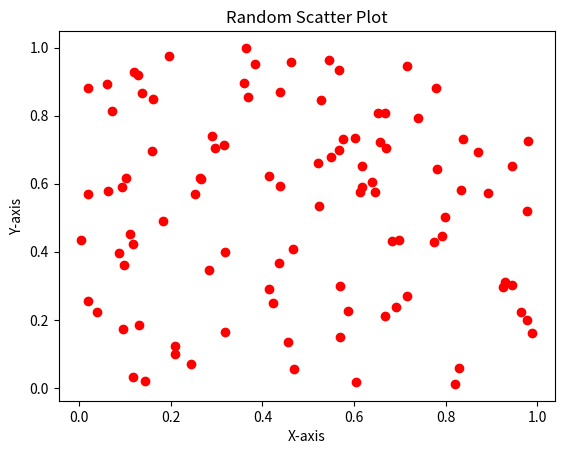

The matplotlib source for this figure:
import numpy as np
import matplotlib.pyplot as plt

np.random.seed(0)
x = np.random.rand(100)
y = np.random.rand(100)

plt.scatter(x, y, color='red')
plt.xlabel('X-axis')
plt.ylabel('Y-axis')
plt.title('Random Scatter Plot')
plt.show()